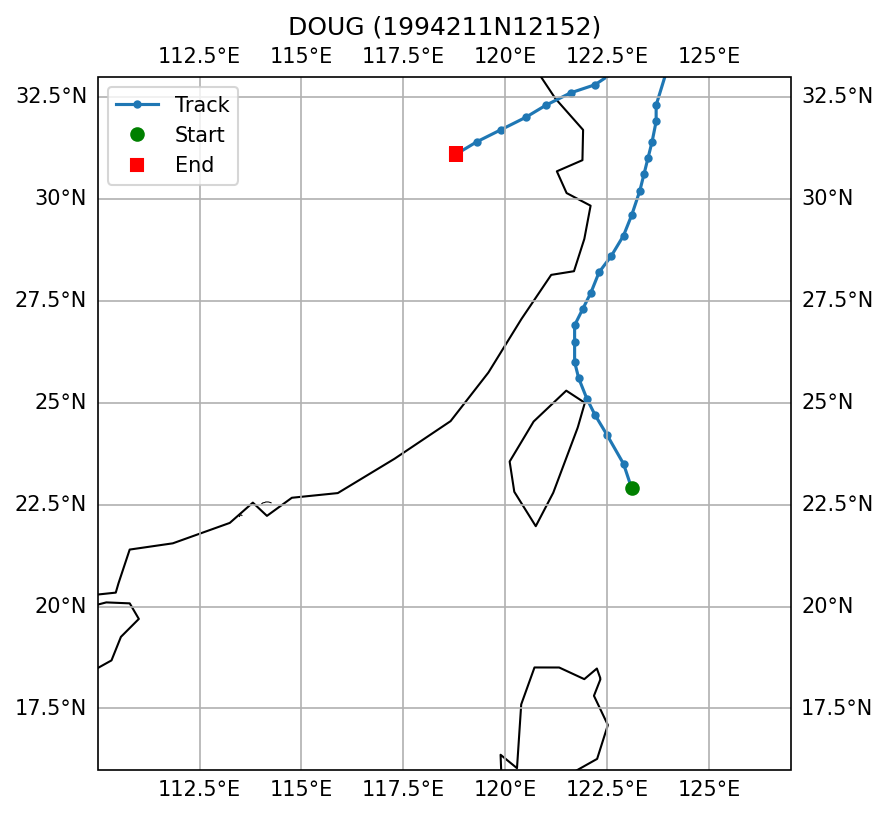

The file beside this chart, header and first rows:
SID, NAME, ISO_TIME, LAT, LON, DIST2LAND, USA_WIND, USA_PRES, USA_R34_NE, USA_R34_SE, USA_R34_SW, USA_R34_NW, USA_RMW, CMA_CAT
1994211N12152, DOUG, 1994-08-07 09:00:00, 22.9, 123.1, 175, 125.0, , , , , , , 5
1994211N12152, DOUG, 1994-08-07 12:00:00, 23.5, 122.9, 144, 125.0, , , , , , , 5
1994211N12152, DOUG, 1994-08-07 15:00:00, 24.2, 122.5, 69, 125.0, , , , , , , 5
1994211N12152, DOUG, 1994-08-07 18:00:00, 24.7, 122.2, 37, 125.0, , , , , , , 5
1994211N12152, DOUG, 1994-08-07 21:00:00, 25.1, 122.0, 11, 120.0, , , , , , , 5
1994211N12152, DOUG, 1994-08-08 00:00:00, 25.6, 121.8, 48, 115.0, , , , , , , 4
1994211N12152, DOUG, 1994-08-08 03:00:00, 26.0, 121.7, 89, 108.0, , , , , , , 4
1994211N12152, DOUG, 1994-08-08 06:00:00, 26.5, 121.7, 142, 100.0, , , , , , , 4
1994211N12152, DOUG, 1994-08-08 09:00:00, 26.9, 121.7, 119, 93.0, , , , , , , 4
1994211N12152, DOUG, 1994-08-08 12:00:00, 27.3, 121.9, 107, 85.0, , , , , , , 4
1994211N12152, DOUG, 1994-08-08 15:00:00, 27.7, 122.1, 83, 80.0, , , , , , , 4
1994211N12152, DOUG, 1994-08-08 18:00:00, 28.2, 122.3, 69, 75.0, , , , , , , 4
1994211N12152, DOUG, 1994-08-08 21:00:00, 28.6, 122.6, 88, 70.0, , , , , , , 4
1994211N12152, DOUG, 1994-08-09 00:00:00, 29.1, 122.9, 87, 65.0, , , , , , , 3
1994211N12152, DOUG, 1994-08-09 03:00:00, 29.6, 123.1, 115, 65.0, , , , , , , 3
1994211N12152, DOUG, 1994-08-09 06:00:00, 30.2, 123.3, 141, 65.0, , , , , , , 3
1994211N12152, DOUG, 1994-08-09 09:00:00, 30.6, 123.4, 146, 65.0, , , , , , , 3
1994211N12152, DOUG, 1994-08-09 12:00:00, 31.0, 123.5, 152, 65.0, , , , , , , 3
1994211N12152, DOUG, 1994-08-09 15:00:00, 31.4, 123.6, 164, 65.0, , , , , , , 3
1994211N12152, DOUG, 1994-08-09 18:00:00, 31.9, 123.7, 171, 65.0, , , , , , , 3
1994211N12152, DOUG, 1994-08-09 21:00:00, 32.3, 123.7, 182, 63.0, , , , , , , 3
1994211N12152, DOUG, 1994-08-10 09:00:00, 33.6, 124.1, 197, 53.0, , , , , , , 3
1994211N12152, DOUG, 1994-08-10 12:00:00, 33.8, 124.3, 184, 50.0, , , , , , , 3
1994211N12152, DOUG, 1994-08-10 15:00:00, 33.9, 124.6, 162, 50.0, , , , , , , 3
1994211N12152, DOUG, 1994-08-10 18:00:00, 34.0, 124.8, 149, 50.0, , , , , , , 2
1994211N12152, DOUG, 1994-08-10 21:00:00, 34.1, 125.1, 123, 48.0, , , , , , , 2
1994211N12152, DOUG, 1994-08-11 00:00:00, 34.1, 125.3, 107, 45.0, , , , , , , 2
1994211N12152, DOUG, 1994-08-11 03:00:00, 34.1, 125.4, 99, 45.0, , , , , , , 2
1994211N12152, DOUG, 1994-08-11 06:00:00, 34.1, 125.6, 84, 45.0, , , , , , , 2
1994211N12152, DOUG, 1994-08-11 09:00:00, 34.1, 125.6, 84, 43.0, , , , , , , 2
1994211N12152, DOUG, 1994-08-11 12:00:00, 34.1, 125.5, 92, 40.0, , , , , , , 2
1994211N12152, DOUG, 1994-08-11 15:00:00, 34.1, 125.4, 99, 40.0, , , , , , , 2
1994211N12152, DOUG, 1994-08-11 18:00:00, 34.1, 125.2, 115, 40.0, , , , , , , 2
1994211N12152, DOUG, 1994-08-11 21:00:00, 34.0, 124.9, 140, 38.0, , , , , , , 2
1994211N12152, DOUG, 1994-08-12 00:00:00, 34.0, 124.5, 175, 35.0, , , , , , , 2
1994211N12152, DOUG, 1994-08-12 09:00:00, 33.2, 122.8, 158, 33.0, , , , , , , 2
1994211N12152, DOUG, 1994-08-12 12:00:00, 32.8, 122.2, 87, 30.0, , , , , , , 1
1994211N12152, DOUG, 1994-08-12 15:00:00, 32.6, 121.6, 29, 30.0, , , , , , , 1
1994211N12152, DOUG, 1994-08-12 18:00:00, 32.3, 121.0, 0, 30.0, , , , , , , 1
1994211N12152, DOUG, 1994-08-12 21:00:00, 32.0, 120.5, 11, 28.0, , , , , , , 1
1994211N12152, DOUG, 1994-08-13 00:00:00, 31.7, 119.9, 0, 25.0, , , , , , , 1
1994211N12152, DOUG, 1994-08-13 03:00:00, 31.4, 119.3, 0, 20.0, , , , , , , 1
1994211N12152, DOUG, 1994-08-13 06:00:00, 31.1, 118.8, 0, 15.0, , , , , , , 
